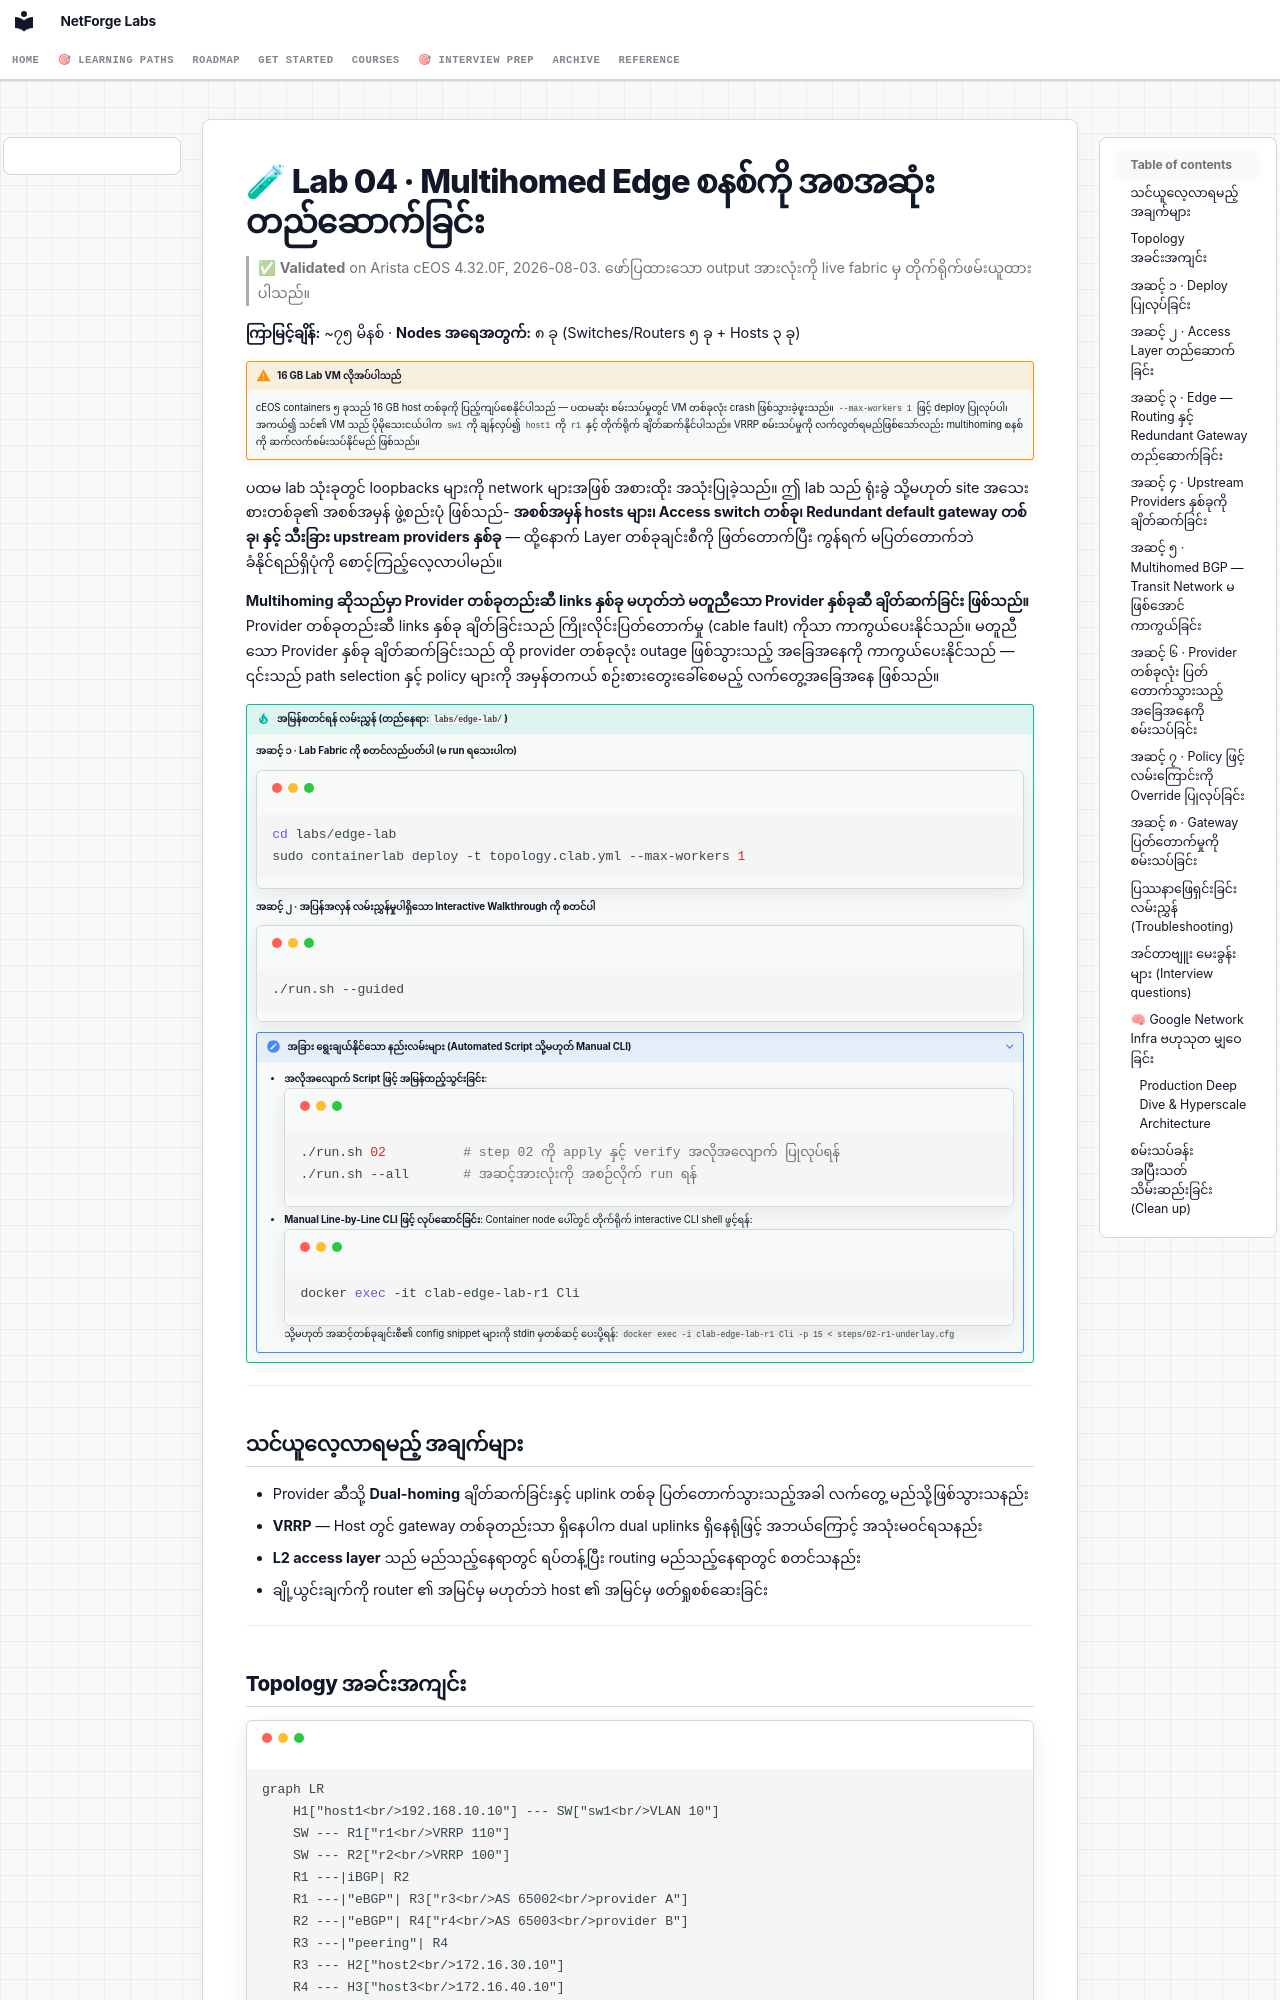

repository: etherhtun/netforge-labs · page: courses/01-bgp/lab-04-dual-homed-edge.my/index.html · generator: mkdocs

# 🧪 Lab 04 · Multihomed Edge စနစ်ကို အစအဆုံး တည်ဆောက်ခြင်း

> ✅ **Validated** on Arista cEOS 4.32.0F, 2026-08-03. ဖော်ပြထားသော output အားလုံးကို live fabric မှ တိုက်ရိုက်ဖမ်းယူထားပါသည်။

**ကြာမြင့်ချိန်:** ~၇၅ မိနစ် · **Nodes အရေအတွက်:** ၈ ခု (Switches/Routers ၅ ခု + Hosts ၃ ခု)

!!! warning "16 GB Lab VM လိုအပ်ပါသည်"
    cEOS containers ၅ ခုသည် 16 GB host တစ်ခုကို ပြည့်ကျပ်စေနိုင်ပါသည် — ပထမဆုံး စမ်းသပ်မှုတွင် VM တစ်ခုလုံး crash ဖြစ်သွားခဲ့ဖူးသည်။ `--max-workers 1` ဖြင့် deploy ပြုလုပ်ပါ၊ အကယ်၍ သင်၏ VM သည် ပိုမိုသေးငယ်ပါက `sw1` ကို ချန်လှပ်၍ `host1` ကို `r1` နှင့် တိုက်ရိုက် ချိတ်ဆက်နိုင်ပါသည်။ VRRP စမ်းသပ်မှုကို လက်လွတ်ရမည်ဖြစ်သော်လည်း multihoming စနစ်ကို ဆက်လက်စမ်းသပ်နိုင်မည် ဖြစ်သည်။

ပထမ lab သုံးခုတွင် loopbacks များကို network များအဖြစ် အစားထိုး အသုံးပြုခဲ့သည်။ ဤ lab သည် ရုံးခွဲ သို့မဟုတ် site အသေးစားတစ်ခု၏ အစစ်အမှန် ဖွဲ့စည်းပုံ ဖြစ်သည်- **အစစ်အမှန် hosts များ၊ Access switch တစ်ခု၊ Redundant default gateway တစ်ခု၊ နှင့် သီးခြား upstream providers နှစ်ခု** — ထို့နောက် Layer တစ်ခုချင်းစီကို ဖြတ်တောက်ပြီး ကွန်ရက် မပြတ်တောက်ဘဲ ခံနိုင်ရည်ရှိပုံကို စောင့်ကြည့်လေ့လာပါမည်။

**Multihoming ဆိုသည်မှာ Provider တစ်ခုတည်းဆီ links နှစ်ခု မဟုတ်ဘဲ မတူညီသော Provider နှစ်ခုဆီ ချိတ်ဆက်ခြင်း ဖြစ်သည်။** Provider တစ်ခုတည်းဆီ links နှစ်ခု ချိတ်ခြင်းသည် ကြိုးလိုင်းပြတ်တောက်မှု (cable fault) ကိုသာ ကာကွယ်ပေးနိုင်သည်။ မတူညီသော Provider နှစ်ခု ချိတ်ဆက်ခြင်းသည် ထို provider တစ်ခုလုံး outage ဖြစ်သွားသည့် အခြေအနေကို ကာကွယ်ပေးနိုင်သည် — ၎င်းသည် path selection နှင့် policy များကို အမှန်တကယ် စဉ်းစားတွေးခေါ်စေမည့် လက်တွေ့အခြေအနေ ဖြစ်သည်။

!!! tip "အမြန်စတင်ရန် လမ်းညွှန် (တည်နေရာ: `labs/edge-lab/`)"
    **အဆင့် ၁ · Lab Fabric ကို စတင်လည်ပတ်ပါ (မ run ရသေးပါက)**
    ```bash
    cd labs/edge-lab
    sudo containerlab deploy -t topology.clab.yml --max-workers 1
    ```

    **အဆင့် ၂ · အပြန်အလှန် လမ်းညွှန်မှုပါရှိသော Interactive Walkthrough ကို စတင်ပါ**
    ```bash
    ./run.sh --guided
    ```

    ??? note "အခြား ရွေးချယ်နိုင်သော နည်းလမ်းများ (Automated Script သို့မဟုတ် Manual CLI)"
        - **အလိုအလျောက် Script ဖြင့် အမြန်ထည့်သွင်းခြင်း**:
          ```bash
          ./run.sh 02          # step 02 ကို apply နှင့် verify အလိုအလျောက် ပြုလုပ်ရန်
          ./run.sh --all       # အဆင့်အားလုံးကို အစဉ်လိုက် run ရန်
          ```
        - **Manual Line-by-Line CLI ဖြင့် လုပ်ဆောင်ခြင်း**:
          Container node ပေါ်တွင် တိုက်ရိုက် interactive CLI shell ဖွင့်ရန်:
          ```bash
          docker exec -it clab-edge-lab-r1 Cli
          ```
          သို့မဟုတ် အဆင့်တစ်ခုချင်းစီ၏ config snippet များကို stdin မှတစ်ဆင့် ပေးပို့ရန်:
          `docker exec -i clab-edge-lab-r1 Cli -p 15 < steps/02-r1-underlay.cfg`

---

## သင်ယူလေ့လာရမည့် အချက်များ

- Provider ဆီသို့ **Dual-homing** ချိတ်ဆက်ခြင်းနှင့် uplink တစ်ခု ပြတ်တောက်သွားသည့်အခါ လက်တွေ့ မည်သို့ဖြစ်သွားသနည်း
- **VRRP** — Host တွင် gateway တစ်ခုတည်းသာ ရှိနေပါက dual uplinks ရှိနေရုံဖြင့် အဘယ်ကြောင့် အသုံးမဝင်ရသနည်း
- **L2 access layer** သည် မည်သည့်နေရာတွင် ရပ်တန့်ပြီး routing မည်သည့်နေရာတွင် စတင်သနည်း
- ချို့ယွင်းချက်ကို router ၏ အမြင်မှ မဟုတ်ဘဲ host ၏ အမြင်မှ ဖတ်ရှုစစ်ဆေးခြင်း

---
